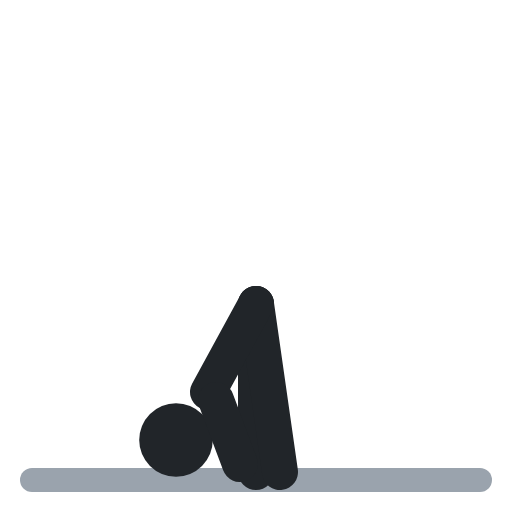
t = 0.00 s
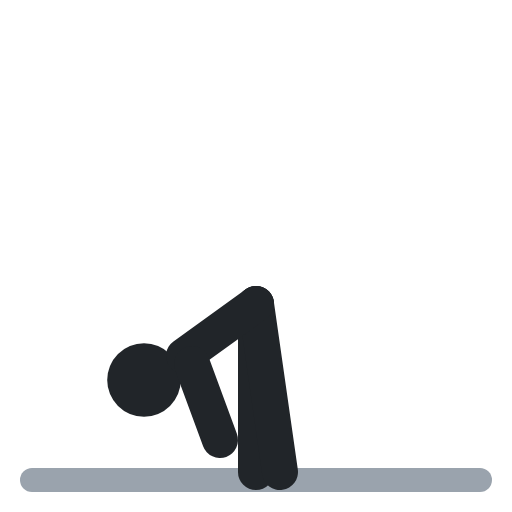
t = 0.40 s
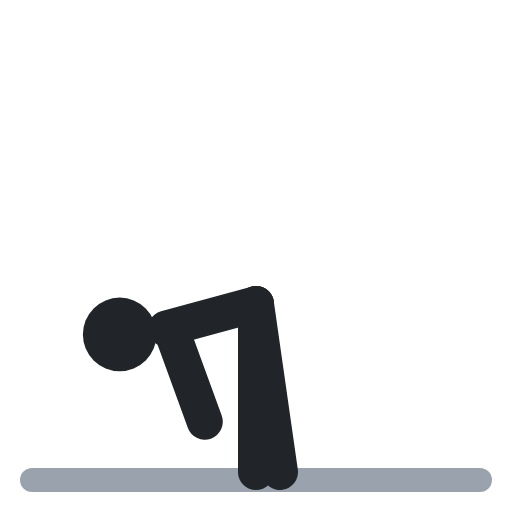
t = 0.60 s
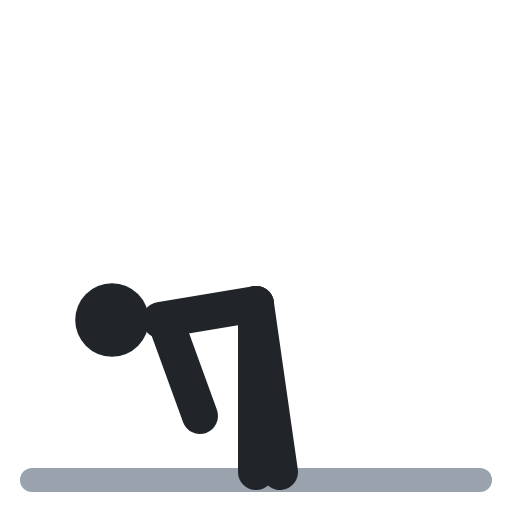
t = 1.00 s
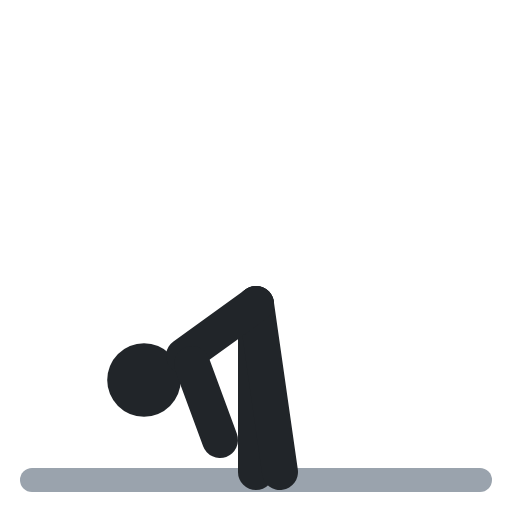
t = 1.40 s
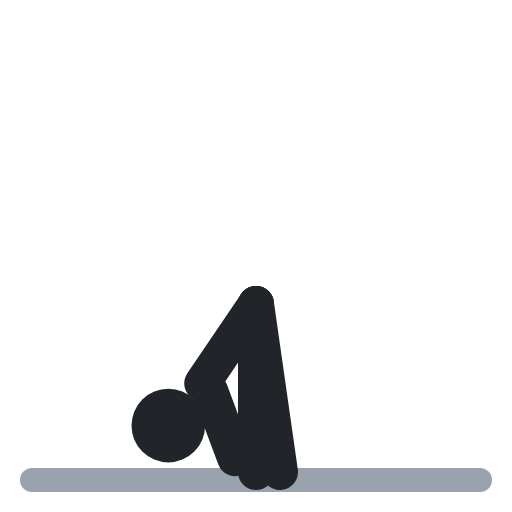
t = 1.60 s

The animated SVG that drew these frames (rendered in a browser with its animation timeline set to each time). Animation: 4 SMIL elements (animate=4); one cycle of 2.00 s, repeats indefinitely.

<svg xmlns="http://www.w3.org/2000/svg" viewBox="0 0 64 64" fill="none" stroke-linecap="round" stroke-linejoin="round"><polyline points="4,60 60,60" stroke="#9aa3ad" stroke-width="3"/><circle cx="22" cy="55" r="4.6" fill="#212529"><animate attributeName="cx" values="22;14;14;22;22" keyTimes="0;.4;.5;.9;1" calcMode="spline" keySplines=".45 0 .55 1;.45 0 .55 1;.45 0 .55 1;.45 0 .55 1" dur="2s" repeatCount="indefinite"/><animate attributeName="cy" values="55;40;40;55;55" keyTimes="0;.4;.5;.9;1" calcMode="spline" keySplines=".45 0 .55 1;.45 0 .55 1;.45 0 .55 1;.45 0 .55 1" dur="2s" repeatCount="indefinite"/></circle><polyline points="32,38 32,59" stroke="#212529" stroke-width="4.5"/><polyline points="32,38 35,59" stroke="#212529" stroke-width="4.5"/><polyline points="32,38 26,49" stroke="#212529" stroke-width="4.5"><animate attributeName="points" values="32,38 26,49;32,38 20,40;32,38 20,40;32,38 26,49;32,38 26,49" keyTimes="0;.4;.5;.9;1" calcMode="spline" keySplines=".45 0 .55 1;.45 0 .55 1;.45 0 .55 1;.45 0 .55 1" dur="2s" repeatCount="indefinite"/></polyline><polyline points="27,50 30,58" stroke="#212529" stroke-width="4.5"><animate attributeName="points" values="27,50 30,58;21,41 25,52;21,41 25,52;27,50 30,58;27,50 30,58" keyTimes="0;.4;.5;.9;1" calcMode="spline" keySplines=".45 0 .55 1;.45 0 .55 1;.45 0 .55 1;.45 0 .55 1" dur="2s" repeatCount="indefinite"/></polyline></svg>
